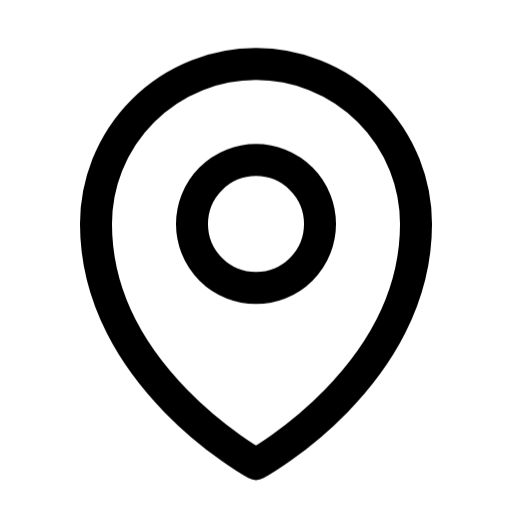
t = 0.00 s
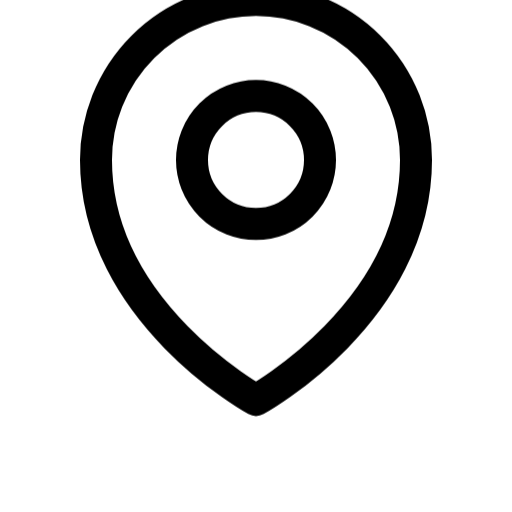
t = 0.24 s
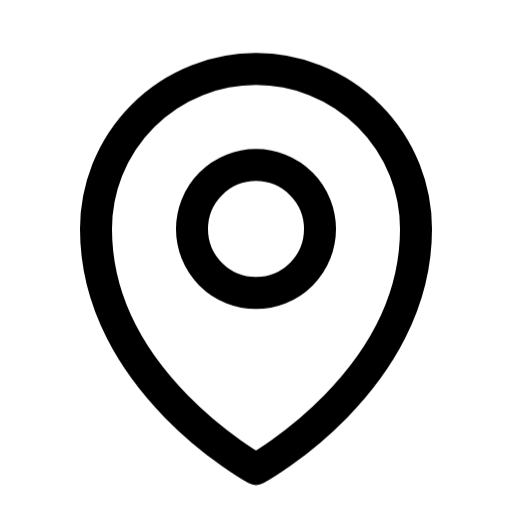
t = 0.46 s
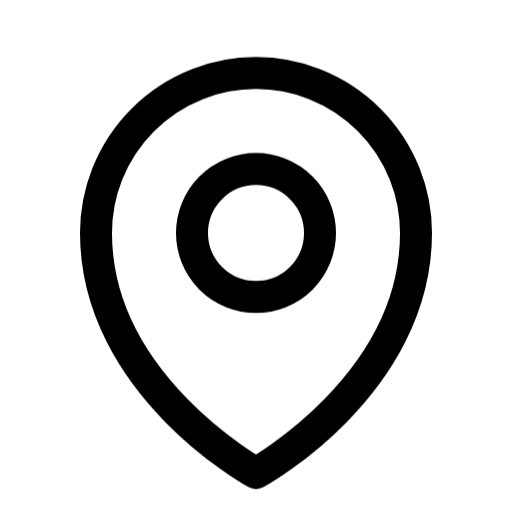
t = 0.67 s
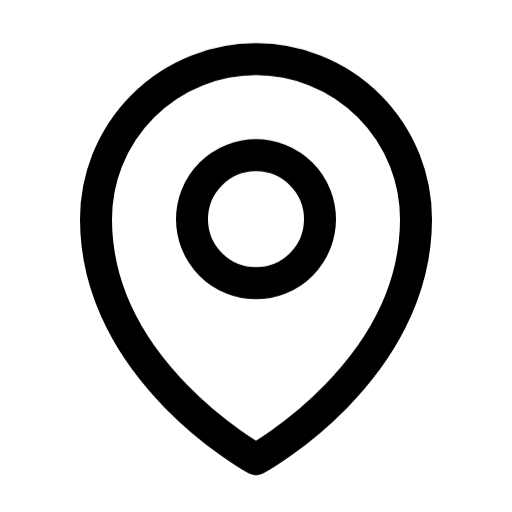
t = 0.89 s
t = 1.10 s: frame unchanged from t = 0.00 s, image omitted

The animated SVG that drew these frames (rendered in a browser with its animation timeline set to each time). Animation: 1 CSS @keyframes rule; one cycle of 1.10 s.

<svg xmlns="http://www.w3.org/2000/svg" class="vc-anim vc-anim-rua" fill="none" viewBox="0 0 24 24" stroke-width="1.5" stroke="currentColor" stroke-linecap="round" stroke-linejoin="round" aria-hidden="true" data-slot="icon">
  <style>@keyframes vc-rua-pino{0%{transform:none;animation-timing-function:cubic-bezier(.2,.8,.3,1)}22%{transform:translateY(-3px);animation-timing-function:linear(0, 0.017, 0.066, 0.14, 0.233, 0.34, 0.455, 0.573, 0.689, 0.801, 0.904, 0.996, 1.076, 1.142, 1.195, 1.234, 1.259, 1.273, 1.275, 1.267, 1.251, 1.229, 1.202, 1.172, 1.14, 1.108, 1.076, 1.046, 1.019, 0.994, 0.973, 0.956, 0.943, 0.933, 0.927, 0.925, 0.925, 0.928, 0.932, 0.939, 0.947, 0.955, 0.964, 0.973, 0.982, 0.99, 0.997, 1.003, 1)}100%{transform:none}}.vc-anim-rua *{transform-box:view-box}.vc-anim-rua:is(:hover,:focus-visible,.is-playing) .pino,:is(:hover,:focus-visible)>.vc-anim-rua .pino{animation:vc-rua-pino 1.1s 0s both}@media (prefers-reduced-motion:reduce){.vc-anim-rua *{animation:none!important}}</style>
  <path class="pino" d="M15 10.5A3 3 0 1 1 9 10.5A3 3 0 0 1 15 10.5ZM19.5 10.5C19.5 17.642 12 21.75 12 21.75C12 21.75 4.5 17.642 4.5 10.5A7.5 7.5 0 1 1 19.5 10.5Z"/>
</svg>
